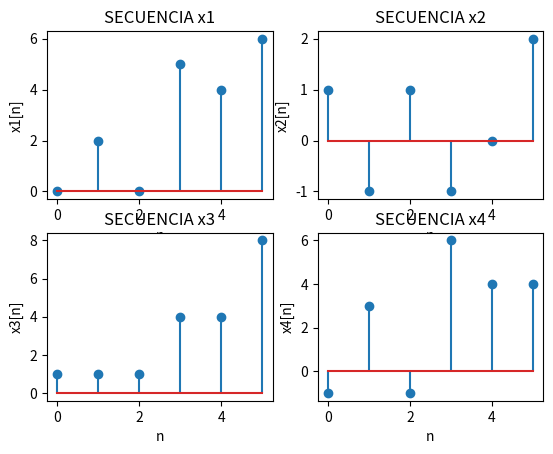

Recreate this plot in Python.
from matplotlib import pyplot as plt
import numpy as np
#secuencia x1
x1=np.array([0,2,0,5,4,6])
N=np.size(x1)
#secuencias discretas
n=np.arange(N)
#secuencia x2
x2=np.array([1,-1,1,-1,0,2])
#operacion suma
x3=x1+x2
#operacion resta
x4=x1-x2
#realizar grafica con matplotlib
plt.subplot(221)
plt.stem(n,x1)
plt.title("SECUENCIA x1")
plt.xlabel("n")
plt.ylabel("x1[n]")
#--------------------------
plt.subplot(222)
plt.stem(n,x2)
plt.title("SECUENCIA x2")
plt.xlabel("n")
plt.ylabel("x2[n]")
#------------------------
plt.subplot(223)
plt.stem(n,x3)
plt.title("SECUENCIA x3")
plt.xlabel("n")
plt.ylabel("x3[n]")
#------------------------
plt.subplot(224)
plt.stem(n,x4)
plt.title("SECUENCIA x4")
plt.xlabel("n")
plt.ylabel("x4[n]")
plt.show()
